Run: headless pygame with SDL's dummy video driver; simulated clock (each Clock.tick advances the game by its frame time, no real sleeping); random seed 0; keys injected as events and as key.get_pressed() state; no mouse input; restart key SPACE tapped at the start of phases 3 and 4.
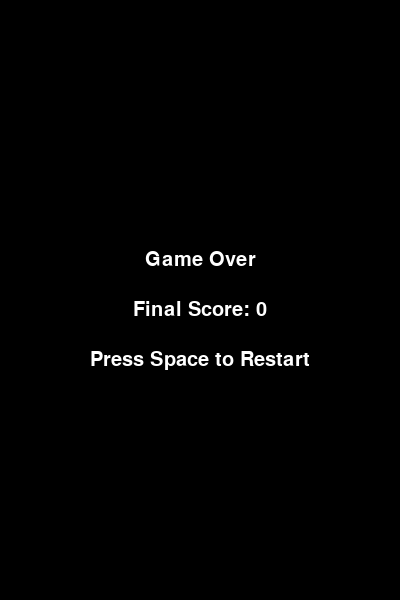
Frame 1 of 4 · flips 1–60 · no input
Frame 2 of 4 · flips 61–180 · tapped SPACE, RETURN · held RIGHT (→), D · screen unchanged from frame 1, image omitted
Frame 3 of 4 · flips 181–300 · tapped SPACE · held DOWN (↓), S · screen unchanged from frame 2, image omitted
Frame 4 of 4 · flips 301–420 · tapped SPACE · held LEFT (←), A, UP (↑), W · screen unchanged from frame 3, image omitted

The pygame program that drew these frames:

import pygame
import random

# --- Initialization ---
pygame.init()

# --- Screen Settings ---
SCREEN_WIDTH = 400
SCREEN_HEIGHT = 600
screen = pygame.display.set_mode((SCREEN_WIDTH, SCREEN_HEIGHT))
pygame.display.set_caption("Simple Flappy Bird")

# --- Colors ---
WHITE = (255, 255, 255)
BLACK = (0, 0, 0)
SKY_BLUE = (135, 206, 235)
GREEN = (0, 150, 0)
YELLOW = (255, 255, 0)

# --- Game Variables ---
clock = pygame.time.Clock()
font = pygame.font.SysFont("Arial", 30)
game_over = False
score = 0

# --- Bird Properties ---
bird_x = 50
bird_y = SCREEN_HEIGHT // 2
bird_y_velocity = 0
GRAVITY = 0.5
JUMP_STRENGTH = -8
bird_rect = pygame.Rect(bird_x, bird_y, 30, 30)

# --- Pipe Properties ---
pipe_width = 70
pipe_gap = 150
pipe_frequency = 1500  # milliseconds
pipe_speed = 3
last_pipe_time = pygame.time.get_ticks() - pipe_frequency
pipes = []

def draw_objects():
    """Draws all game elements to the screen."""
    screen.fill(SKY_BLUE)
    # Draw bird
    pygame.draw.rect(screen, YELLOW, bird_rect)
    # Draw pipes
    for pipe in pipes:
        pygame.draw.rect(screen, GREEN, pipe)
    # Draw score
    score_text = font.render(f"Score: {score}", True, WHITE)
    screen.blit(score_text, (10, 10))
    pygame.display.update()

def move_bird():
    """Handles bird movement due to gravity and jumping."""
    global bird_y, bird_y_velocity
    bird_y_velocity += GRAVITY
    bird_y += bird_y_velocity
    bird_rect.y = bird_y

def move_pipes():
    """Moves pipes to the left and removes off-screen pipes."""
    global score
    pipes_to_remove = []
    pipe_passed = False
    
    for pipe in pipes:
        pipe.x -= pipe_speed
        if pipe.right < 0:
            pipes_to_remove.append(pipe)
        
        # Check if bird passed the pipe
        if not pipe_passed and pipe.right < bird_rect.left and pipe.width == pipe_width:
             pipe_passed = True
             score += 1

    for pipe in pipes_to_remove:
        pipes.remove(pipe)
        
def check_collision():
    """Checks for collisions with pipes or screen boundaries."""
    # Check for collision with pipes
    for pipe in pipes:
        if bird_rect.colliderect(pipe):
            return True
    # Check for collision with top/bottom of the screen
    if bird_rect.top <= 0 or bird_rect.bottom >= SCREEN_HEIGHT:
        return True
    return False

# --- Main Game Loop ---
running = True
while running:
    # --- Event Handling ---
    for event in pygame.event.get():
        if event.type == pygame.QUIT:
            running = False
        if event.type == pygame.KEYDOWN:
            if event.key == pygame.K_SPACE and not game_over:
                bird_y_velocity = JUMP_STRENGTH
            if event.key == pygame.K_SPACE and game_over:
                # Reset the game
                bird_y = SCREEN_HEIGHT // 2
                bird_y_velocity = 0
                pipes.clear()
                score = 0
                game_over = False

    if not game_over:
        # --- Bird Movement ---
        move_bird()

        # --- Pipe Generation ---
        current_time = pygame.time.get_ticks()
        if current_time - last_pipe_time > pipe_frequency:
            pipe_height = random.randint(150, SCREEN_HEIGHT - 150)
            top_pipe = pygame.Rect(SCREEN_WIDTH, 0, pipe_width, pipe_height - pipe_gap // 2)
            bottom_pipe = pygame.Rect(SCREEN_WIDTH, pipe_height + pipe_gap // 2, pipe_width, SCREEN_HEIGHT)
            pipes.append(top_pipe)
            pipes.append(bottom_pipe)
            last_pipe_time = current_time

        # --- Pipe Movement ---
        move_pipes()

        # --- Collision Check ---
        if check_collision():
            game_over = True

        # --- Drawing ---
        draw_objects()

    else:
        # --- Game Over Screen ---
        screen.fill(BLACK)
        game_over_text = font.render("Game Over", True, WHITE)
        final_score_text = font.render(f"Final Score: {score}", True, WHITE)
        restart_text = font.render("Press Space to Restart", True, WHITE)
        
        screen.blit(game_over_text, (SCREEN_WIDTH // 2 - game_over_text.get_width() // 2, SCREEN_HEIGHT // 2 - 50))
        screen.blit(final_score_text, (SCREEN_WIDTH // 2 - final_score_text.get_width() // 2, SCREEN_HEIGHT // 2))
        screen.blit(restart_text, (SCREEN_WIDTH // 2 - restart_text.get_width() // 2, SCREEN_HEIGHT // 2 + 50))
        pygame.display.update()


    # --- Frame Rate ---
    clock.tick(60) # Limit frame rate to 60 FPS

pygame.quit()
